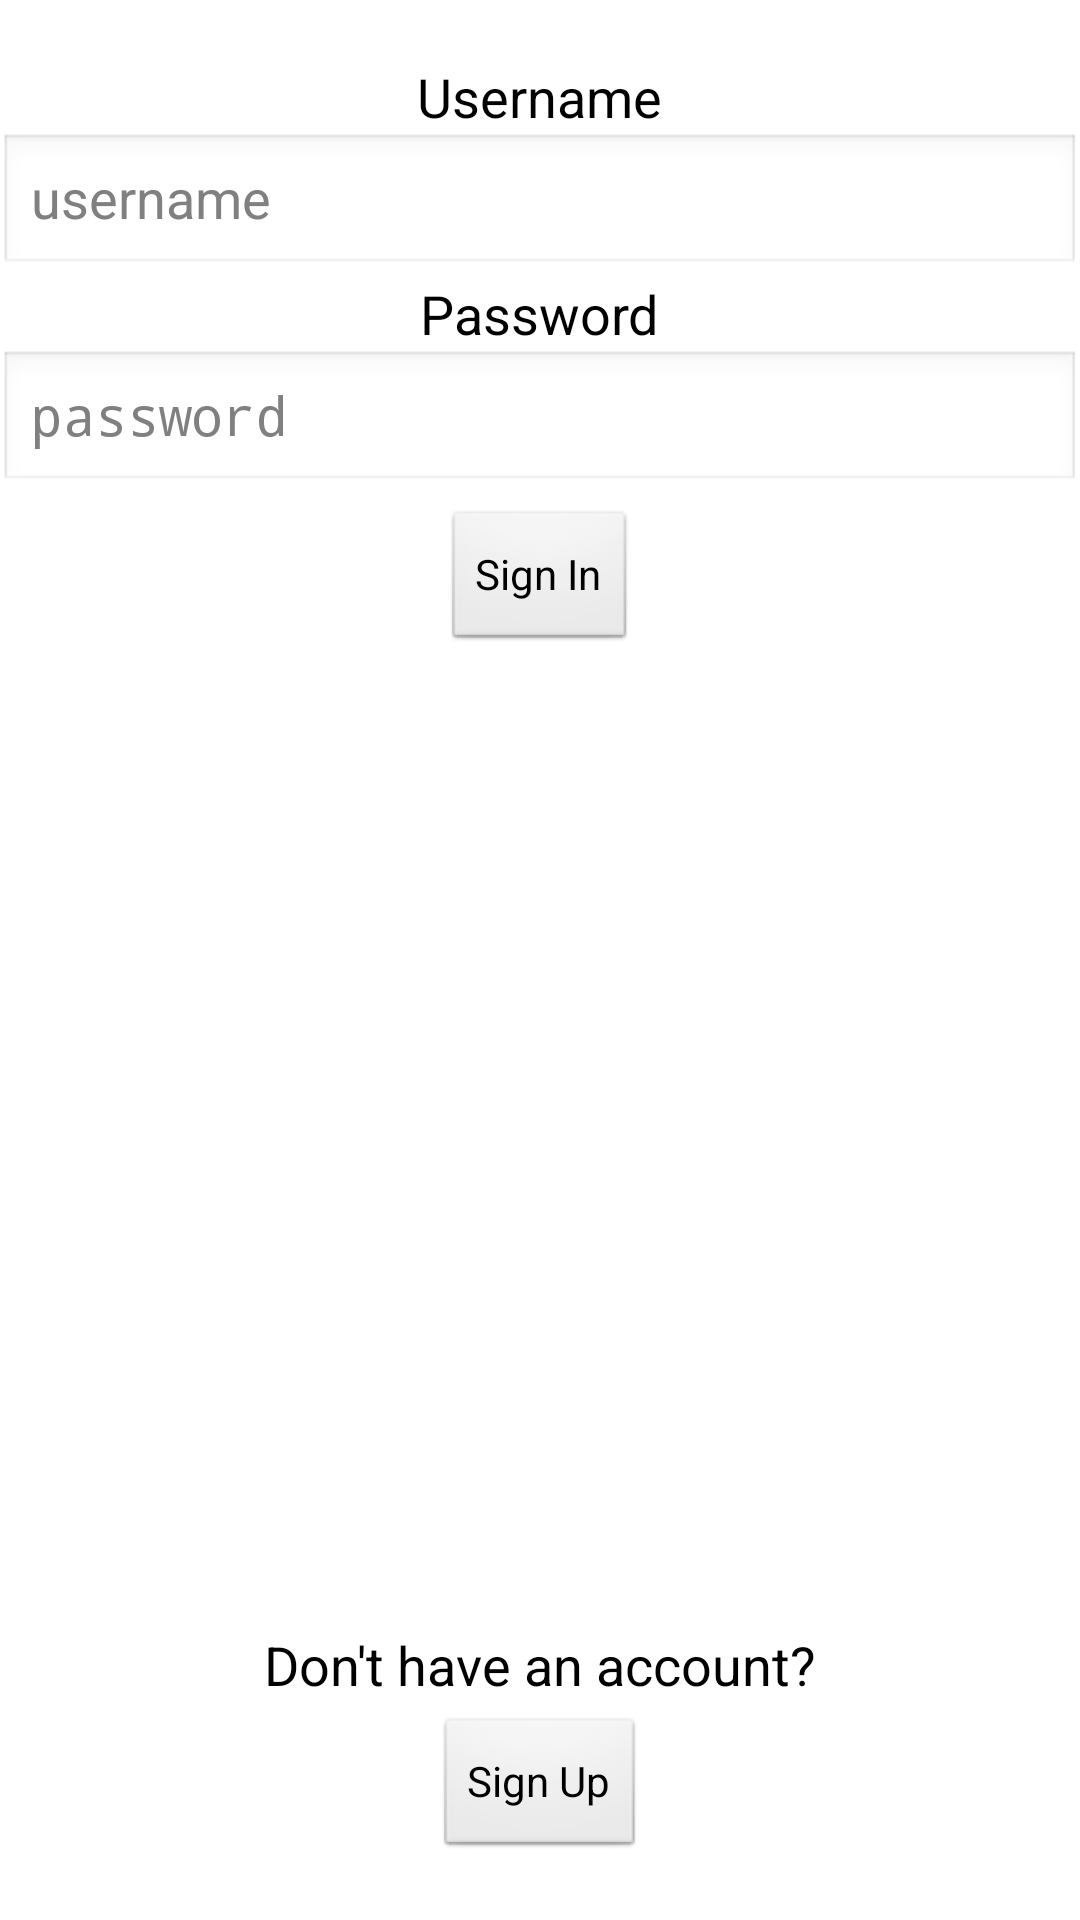

Layout XML and referenced resources for this Android screen:
<!-- AndroidManifest.xml: application theme AppTheme -->
<!-- res/layout/activity_main.xml -->
<RelativeLayout xmlns:android="http://schemas.android.com/apk/res/android"
    xmlns:tools="http://schemas.android.com/tools"
    android:layout_width="match_parent"
    android:layout_height="match_parent"
    android:paddingBottom="@dimen/activity_vertical_margin"
    android:paddingLeft="@dimen/activity_horizontal_margin"
    android:paddingRight="@dimen/activity_horizontal_margin"
    android:paddingTop="@dimen/activity_vertical_margin"
    tools:context="com.example.login.MainActivity" >

    <TextView
        android:id="@+id/textUsername"
        android:layout_width="wrap_content"
        android:layout_height="wrap_content"
        android:layout_centerHorizontal="true"
        android:layout_marginTop="20dp"
        android:text="Username"
        android:textAppearance="?android:attr/textAppearanceMedium" />

    <EditText
        android:id="@+id/txtUsername"
        android:layout_width="fill_parent"
        android:layout_height="wrap_content"
        android:layout_below="@+id/textUsername"
        android:layout_centerHorizontal="true"
        android:ems="10"
        android:hint="username"
        android:inputType="textPersonName" />

    <TextView
        android:id="@+id/textPassword"
        android:layout_width="wrap_content"
        android:layout_height="wrap_content"
        android:layout_below="@+id/txtUsername"
        android:layout_centerHorizontal="true"
        android:text="Password"
        android:textAppearance="?android:attr/textAppearanceMedium" />

    <EditText
        android:id="@+id/txtPassowrd"
        android:layout_width="fill_parent"
        android:layout_height="wrap_content"
        android:layout_below="@+id/textPassword"
        android:layout_centerHorizontal="true"
        android:ems="10"
        android:hint="password"
        android:inputType="textPassword" />

    <Button
        android:id="@+id/btnLogin"
        android:layout_width="wrap_content"
        android:layout_height="wrap_content"
        android:layout_below="@+id/txtPassowrd"
        android:layout_centerHorizontal="true"
        android:layout_marginTop="5dp"
        android:text="Sign In" />

    <Button
        android:id="@+id/btnRegister"
        android:layout_width="wrap_content"
        android:layout_height="wrap_content"
        android:layout_alignParentBottom="true"
        android:layout_centerHorizontal="true"
        android:layout_marginBottom="20dp"
        android:text="Sign Up" />

    <TextView
        android:id="@+id/textNoAccount"
        android:layout_width="wrap_content"
        android:layout_height="wrap_content"
        android:layout_above="@+id/btnRegister"
        android:layout_centerHorizontal="true"
        android:layout_marginBottom="5dp"
        android:text="Don&apos;t have an account?"
        android:textAppearance="?android:attr/textAppearanceMedium" />

</RelativeLayout>
<!-- resources referenced by this layout -->
<resources>
  <style name="AppTheme" parent="AppBaseTheme">
          
      </style>
  <style name="AppBaseTheme" parent="android:Theme.Light">
          
      </style>
</resources>
